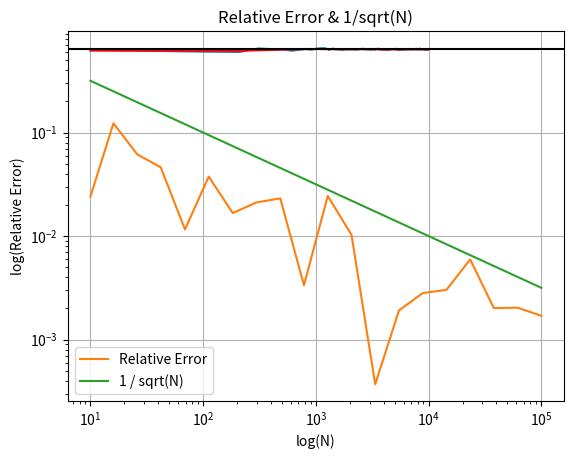

The matplotlib source for this figure:
import numpy as np
import matplotlib.pyplot as plt
import scipy.integrate as integrate

#Define the function being evaluated
func = lambda x: np.sin(np.pi*x)

#Define the bounds of the function and the true value, error
upper_bound = 1
lower_bound = 0
true_value, error = integrate.quad(func, lower_bound, upper_bound)
print(true_value)

#Define the Monte Carlo 1D function
def monte_carlo_1D(unif_list):

    n = len(unif_list)
    F_i = 0
    for i in unif_list:
        F_i = F_i + func(i)
    return F_i/n

#Create vector to hold result and a range of numbers for creating different sizes of Unif(0,1) observations
new_list = []
num = list(range(10, 10000, 100))

#Loop through the range of observation sizes to create uniforms, apply Monte Carlo integration to them and append to list
for i in num:
    unif_list = np.random.uniform(low = lower_bound, high = upper_bound, size = i)
    result = monte_carlo_1D(unif_list)
    new_list.append(result)

#Create plots of the results and apply a polynomial fit the plot
coefficients = np.polyfit(num, new_list, 15)
poly_function = np.poly1d(coefficients)
x_fit = np.linspace(min(num), max(num))
y_fit = poly_function(x_fit)
plt.plot(num, new_list)
plt.plot(x_fit, y_fit, color = 'red')
plt.axhline(y = true_value, color = 'black')
plt.xlabel('N')
plt.ylabel('Monte Carlo Result')
plt.title('Monte Carlo Integration Simulating Different Values of N')
plt.grid(True)

#Create error list, logs for evaluating convergence rate
error_result = []
N_log = np.logspace(1, 5, 20)
int_log = N_log.astype(int)
O_rate = [1/np.sqrt(x) for x in int_log]

#Loop through logs and append error calculation to new list
for i in int_log:
    unif_list = np.random.uniform(low = lower_bound, high = upper_bound, size = i)
    new_result = monte_carlo_1D(unif_list)
    absolute_error = abs(true_value - new_result)
    relative_error = absolute_error/abs(true_value)
    error_result.append(relative_error)

#Plot Relative Error and Convergence Rate
plt.loglog(int_log, error_result, label = 'Relative Error')
plt.loglog(int_log, O_rate, label = '1 / sqrt(N)')
plt.xlabel('log(N)')
plt.ylabel('log(Relative Error)')
plt.title('Relative Error & 1/sqrt(N)')
plt.legend()
plt.grid(True)

#Calculating the Sample Variance, Standard Error, and Confidence Interval @ 100,000

#Generate Samples, randoms, functions
N = 100000
X = np.random.uniform(low = lower_bound, high = upper_bound, size = N)
f_X = func(X)

#Integral Estimate
I_bar = (upper_bound - lower_bound) * np.mean(f_X)
print(I_bar)
#Calculate the sample variance
s2 = np.var(f_X, ddof=1)
print(s2)
#Calculate the Standard Error
SE = (upper_bound - lower_bound) * np.sqrt(s2/N)
print(SE)
#95% Confidence Interval
z = 1.96
CI_lower = I_bar - z * SE
CI_upper = I_bar + z * SE
print(CI_lower, CI_upper)
